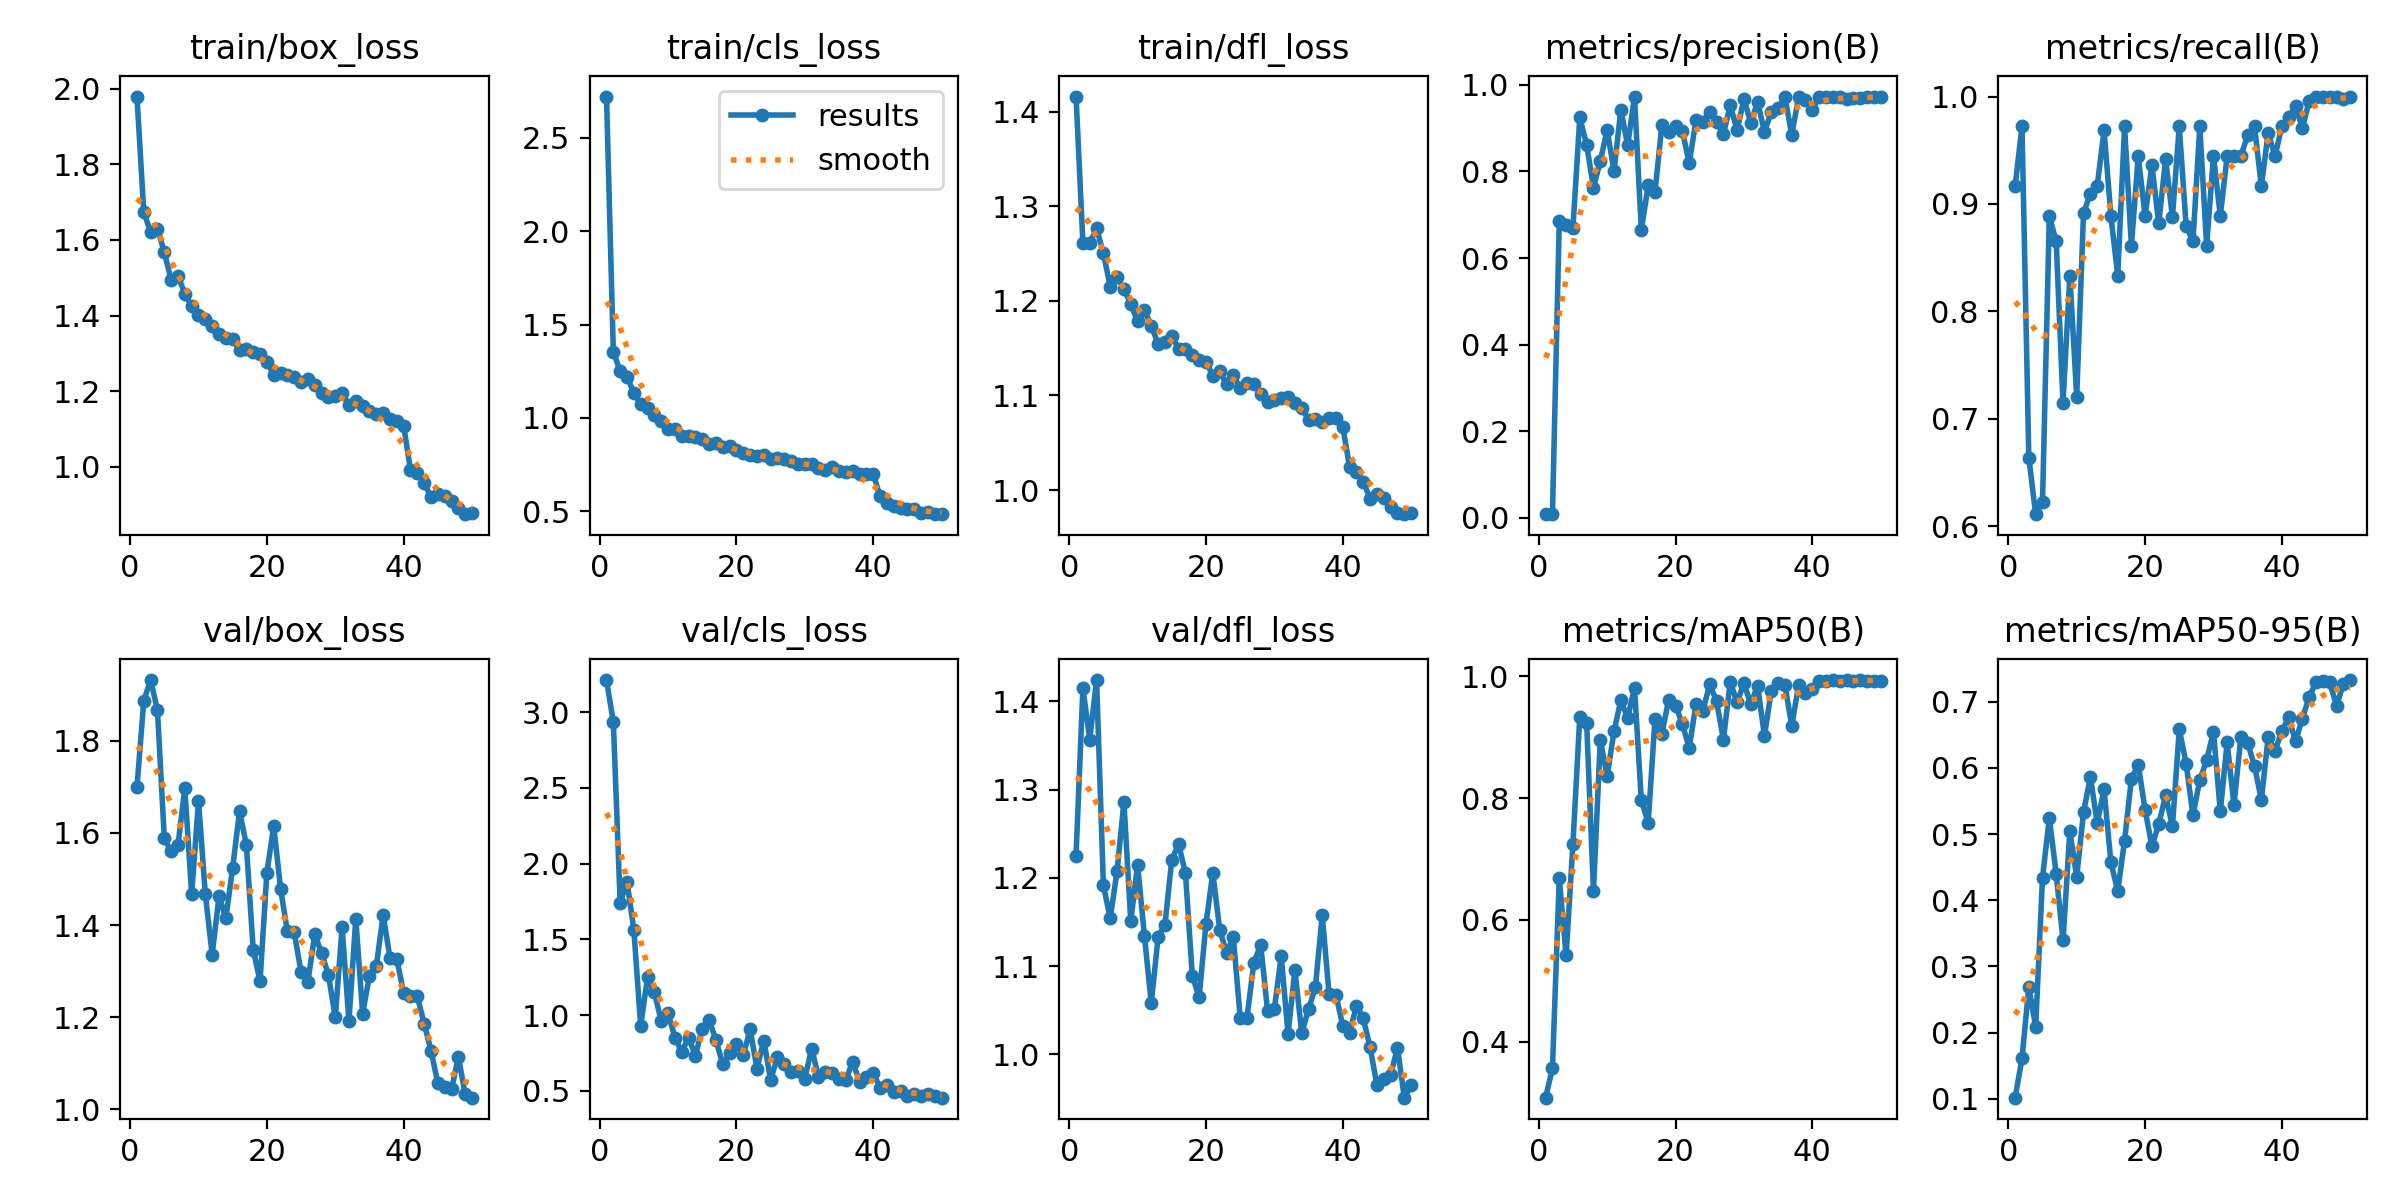

The file beside this chart, header and first rows:
epoch, train/box_loss, train/cls_loss, train/dfl_loss, metrics/precision(B), metrics/recall(B), metrics/mAP50(B), metrics/mAP50-95(B), val/box_loss, val/cls_loss, val/dfl_loss, lr/pg0, lr/pg1, lr/pg2
1, 1.979, 2.721, 1.416, 0.00917, 0.9167, 0.308, 0.1018, 1.698, 3.211, 1.225, 0.0006515, 0.0006515, 0.0006515
2, 1.673, 1.353, 1.262, 0.00877, 0.9722, 0.3561, 0.1611, 1.887, 2.932, 1.415, 0.001292, 0.001292, 0.001292
3, 1.621, 1.251, 1.261, 0.6847, 0.6636, 0.668, 0.2692, 1.931, 1.74, 1.357, 0.001906, 0.001906, 0.001906
4, 1.629, 1.221, 1.277, 0.6754, 0.6111, 0.5416, 0.2089, 1.866, 1.882, 1.424, 0.001881, 0.001881, 0.001881
5, 1.567, 1.134, 1.25, 0.6706, 0.6221, 0.7252, 0.4341, 1.588, 1.563, 1.192, 0.001842, 0.001842, 0.001842
6, 1.495, 1.072, 1.215, 0.9249, 0.8889, 0.9337, 0.524, 1.56, 0.9299, 1.154, 0.001802, 0.001802, 0.001802
7, 1.505, 1.055, 1.226, 0.8617, 0.8652, 0.9235, 0.4398, 1.573, 1.25, 1.208, 0.001762, 0.001762, 0.001762
8, 1.458, 1.014, 1.212, 0.7628, 0.7149, 0.6472, 0.3393, 1.696, 1.152, 1.286, 0.001723, 0.001723, 0.001723
9, 1.425, 0.983, 1.197, 0.8239, 0.8333, 0.8956, 0.5041, 1.466, 0.96, 1.151, 0.001683, 0.001683, 0.001683
10, 1.402, 0.9427, 1.178, 0.8963, 0.7204, 0.8359, 0.4354, 1.669, 1.017, 1.215, 0.001644, 0.001644, 0.001644
11, 1.39, 0.9421, 1.19, 0.8005, 0.8917, 0.9093, 0.5327, 1.466, 0.852, 1.134, 0.001604, 0.001604, 0.001604
12, 1.373, 0.9053, 1.174, 0.9424, 0.9092, 0.9603, 0.5863, 1.336, 0.7587, 1.058, 0.001564, 0.001564, 0.001564
13, 1.35, 0.9044, 1.154, 0.8606, 0.9167, 0.9315, 0.5168, 1.462, 0.8511, 1.133, 0.001525, 0.001525, 0.001525
14, 1.34, 0.8961, 1.156, 0.9721, 0.9686, 0.9809, 0.5674, 1.415, 0.7336, 1.147, 0.001485, 0.001485, 0.001485
15, 1.339, 0.8853, 1.163, 0.6644, 0.8889, 0.7964, 0.4573, 1.524, 0.9107, 1.221, 0.001446, 0.001446, 0.001446
16, 1.31, 0.8626, 1.149, 0.7678, 0.8333, 0.759, 0.4139, 1.647, 0.9692, 1.239, 0.001406, 0.001406, 0.001406
17, 1.312, 0.8646, 1.149, 0.7528, 0.9722, 0.93, 0.4901, 1.574, 0.836, 1.205, 0.001366, 0.001366, 0.001366
18, 1.305, 0.8448, 1.143, 0.9069, 0.8611, 0.9056, 0.5835, 1.346, 0.6755, 1.089, 0.001327, 0.001327, 0.001327
19, 1.299, 0.8495, 1.137, 0.8909, 0.9444, 0.9613, 0.6049, 1.278, 0.7533, 1.065, 0.001287, 0.001287, 0.001287
20, 1.278, 0.8278, 1.136, 0.9054, 0.8889, 0.9517, 0.5367, 1.514, 0.8068, 1.148, 0.001248, 0.001248, 0.001248
21, 1.244, 0.811, 1.121, 0.8939, 0.9358, 0.9215, 0.4814, 1.615, 0.7341, 1.206, 0.001208, 0.001208, 0.001208
22, 1.249, 0.8, 1.126, 0.8193, 0.8819, 0.8822, 0.5149, 1.479, 0.9064, 1.142, 0.001168, 0.001168, 0.001168
23, 1.242, 0.7968, 1.112, 0.9187, 0.9414, 0.9548, 0.5583, 1.386, 0.6479, 1.115, 0.001129, 0.001129, 0.001129
24, 1.237, 0.7991, 1.122, 0.9142, 0.8881, 0.9433, 0.5114, 1.384, 0.8326, 1.133, 0.001089, 0.001089, 0.001089
25, 1.224, 0.7805, 1.107, 0.9372, 0.9722, 0.9866, 0.6582, 1.298, 0.5732, 1.042, 0.00105, 0.00105, 0.00105
26, 1.233, 0.7833, 1.113, 0.9134, 0.8795, 0.9588, 0.6063, 1.277, 0.7228, 1.042, 0.00101, 0.00101, 0.00101
27, 1.216, 0.7812, 1.112, 0.8862, 0.8651, 0.8958, 0.5283, 1.38, 0.6798, 1.104, 0.0009704, 0.0009704, 0.0009704
28, 1.196, 0.7688, 1.102, 0.9534, 0.9722, 0.9905, 0.5816, 1.339, 0.6251, 1.124, 0.0009308, 0.0009308, 0.0009308
29, 1.185, 0.7531, 1.093, 0.8952, 0.8611, 0.9576, 0.6114, 1.292, 0.6311, 1.05, 0.0008912, 0.0008912, 0.0008912
30, 1.188, 0.7535, 1.095, 0.967, 0.9444, 0.988, 0.6547, 1.2, 0.5813, 1.052, 0.0008516, 0.0008516, 0.0008516
31, 1.195, 0.7506, 1.097, 0.9129, 0.8889, 0.9546, 0.534, 1.395, 0.7788, 1.111, 0.000812, 0.000812, 0.000812
32, 1.164, 0.7328, 1.099, 0.9605, 0.9444, 0.9846, 0.6385, 1.191, 0.5934, 1.024, 0.0007724, 0.0007724, 0.0007724
33, 1.173, 0.7215, 1.092, 0.8919, 0.9444, 0.9021, 0.5434, 1.414, 0.6282, 1.096, 0.0007328, 0.0007328, 0.0007328
34, 1.161, 0.7379, 1.087, 0.9365, 0.9444, 0.9757, 0.6462, 1.208, 0.6211, 1.024, 0.0006932, 0.0006932, 0.0006932
35, 1.148, 0.717, 1.074, 0.9455, 0.964, 0.988, 0.6376, 1.29, 0.5809, 1.051, 0.0006536, 0.0006536, 0.0006536
36, 1.141, 0.7077, 1.076, 0.9711, 0.9722, 0.9853, 0.6026, 1.311, 0.5713, 1.077, 0.000614, 0.000614, 0.000614
37, 1.142, 0.7178, 1.072, 0.8849, 0.9167, 0.9181, 0.5516, 1.422, 0.6934, 1.158, 0.0005744, 0.0005744, 0.0005744
38, 1.128, 0.7009, 1.076, 0.972, 0.9664, 0.9858, 0.6463, 1.328, 0.5581, 1.068, 0.0005348, 0.0005348, 0.0005348
39, 1.122, 0.7011, 1.076, 0.965, 0.9444, 0.9728, 0.6259, 1.325, 0.5906, 1.068, 0.0004952, 0.0004952, 0.0004952
40, 1.108, 0.7003, 1.067, 0.9419, 0.9722, 0.9784, 0.6552, 1.253, 0.6213, 1.032, 0.0004556, 0.0004556, 0.0004556
41, 0.9924, 0.5796, 1.024, 0.9725, 0.981, 0.992, 0.6763, 1.246, 0.5199, 1.025, 0.000416, 0.000416, 0.000416
42, 0.9832, 0.5443, 1.019, 0.9727, 0.9913, 0.9928, 0.6397, 1.245, 0.5417, 1.055, 0.0003764, 0.0003764, 0.0003764
43, 0.9577, 0.5288, 1.009, 0.9722, 0.9706, 0.9931, 0.6744, 1.186, 0.4922, 1.041, 0.0003368, 0.0003368, 0.0003368
44, 0.9192, 0.5173, 0.9909, 0.9729, 0.9959, 0.9928, 0.7069, 1.127, 0.4985, 1.008, 0.0002972, 0.0002972, 0.0002972
45, 0.9291, 0.5126, 0.9956, 0.967, 1, 0.9937, 0.7295, 1.057, 0.4687, 0.9652, 0.0002576, 0.0002576, 0.0002576
46, 0.9227, 0.5116, 0.9912, 0.9701, 1, 0.9928, 0.7305, 1.05, 0.4792, 0.9722, 0.000218, 0.000218, 0.000218
47, 0.91, 0.4923, 0.9819, 0.9686, 1, 0.9937, 0.7289, 1.043, 0.4659, 0.9768, 0.0001784, 0.0001784, 0.0001784
48, 0.8912, 0.4959, 0.9757, 0.971, 1, 0.9928, 0.6934, 1.114, 0.4775, 1.008, 0.0001388, 0.0001388, 0.0001388
49, 0.8749, 0.4843, 0.9745, 0.9729, 0.9982, 0.9928, 0.7272, 1.032, 0.4686, 0.9511, 9.92e-05, 9.92e-05, 9.92e-05
50, 0.8787, 0.4855, 0.9758, 0.973, 1, 0.9928, 0.7325, 1.025, 0.4555, 0.9651, 5.96e-05, 5.96e-05, 5.96e-05
